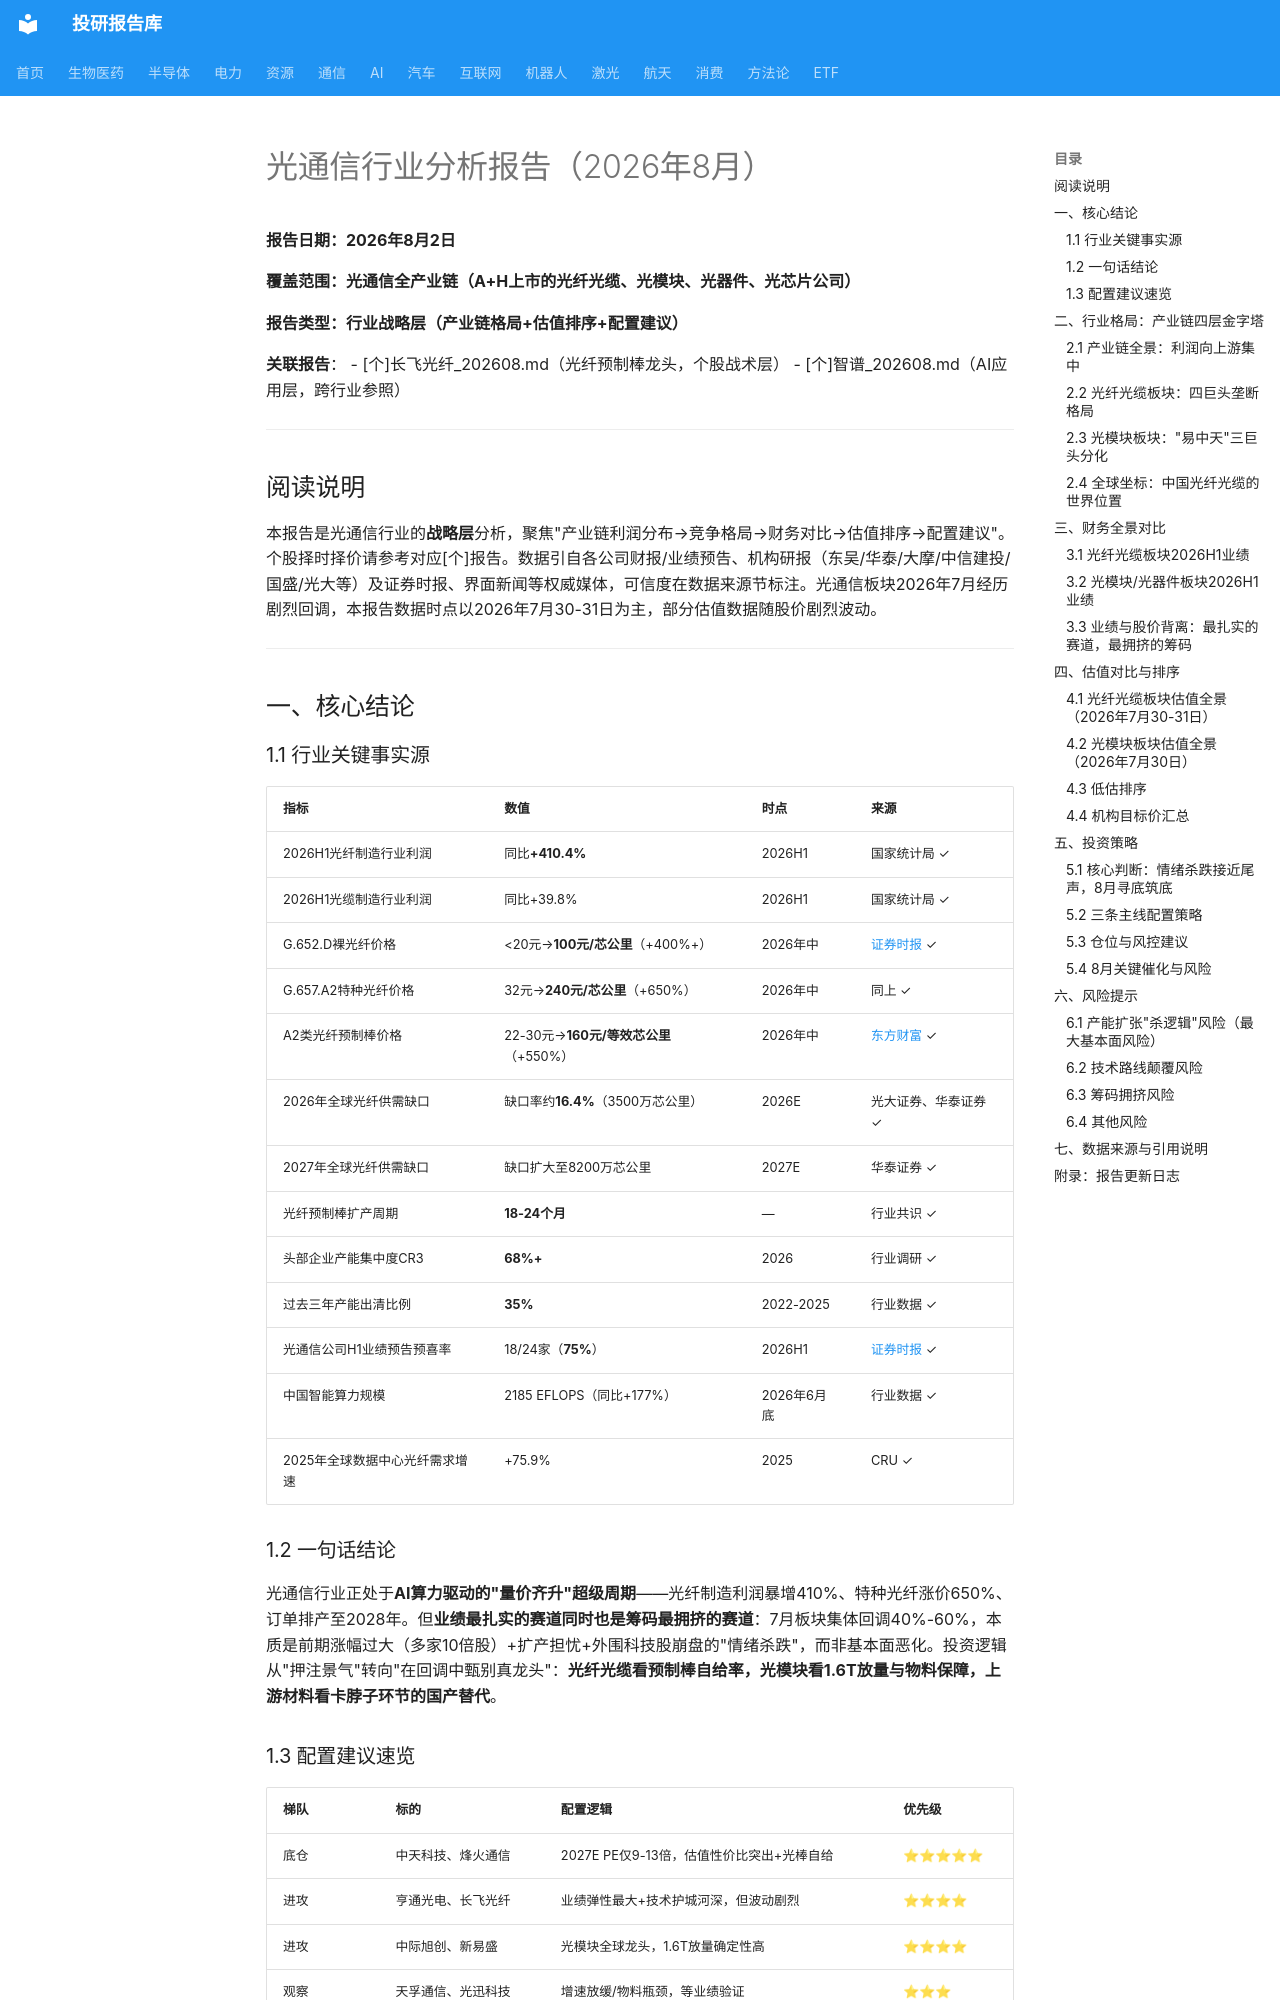

repository: zyxdtk/research · page: sectors/communication/光通信行业_202608/index.html · generator: mkdocs

# 光通信行业分析报告（2026年8月）

**报告日期：2026年8月2日**

**覆盖范围：光通信全产业链（A+H上市的光纤光缆、光模块、光器件、光芯片公司）**

**报告类型：行业战略层（产业链格局+估值排序+配置建议）**

**关联报告**：
- [个]长飞光纤_202608.md（光纤预制棒龙头，个股战术层）
- [个]智谱_202608.md（AI应用层，跨行业参照）

---

## 阅读说明

本报告是光通信行业的**战略层**分析，聚焦"产业链利润分布→竞争格局→财务对比→估值排序→配置建议"。个股择时择价请参考对应[个]报告。数据引自各公司财报/业绩预告、机构研报（东吴/华泰/大摩/中信建投/国盛/光大等）及证券时报、界面新闻等权威媒体，可信度在数据来源节标注。光通信板块2026年7月经历剧烈回调，本报告数据时点以2026年7月30-31日为主，部分估值数据随股价剧烈波动。

---

## 一、核心结论

### 1.1 行业关键事实源

| 指标 | 数值 | 时点 | 来源 |
|------|------|------|------|
| 2026H1光纤制造行业利润 | 同比**+410.4%** | 2026H1 | 国家统计局 ✓ |
| 2026H1光缆制造行业利润 | 同比+39.8% | 2026H1 | 国家统计局 ✓ |
| G.652.D裸光纤价格 | <20元→**100元/芯公里**（+400%+） | 2026年中 | [证券时报](https://finance.sina.com.cn/jjxw/2026-07-13/doc-inihqrit2568456.shtml) ✓ |
| G.657.A2特种光纤价格 | 32元→**240元/芯公里**（+650%） | 2026年中 | 同上 ✓ |
| A2类光纤预制棒价格 | 22-30元→**160元/等效芯公里**（+550%） | 2026年中 | [东方财富](https://caifuhao.eastmoney.com/news/1749588778) ✓ |
| 2026年全球光纤供需缺口 | 缺口率约**16.4%**（3500万芯公里） | 2026E | 光大证券、华泰证券 ✓ |
| 2027年全球光纤供需缺口 | 缺口扩大至8200万芯公里 | 2027E | 华泰证券 ✓ |
| 光纤预制棒扩产周期 | **18-24个月** | — | 行业共识 ✓ |
| 头部企业产能集中度CR3 | **68%+** | 2026 | 行业调研 ✓ |
| 过去三年产能出清比例 | **35%** | 2022-2025 | 行业数据 ✓ |
| 光通信公司H1业绩预告预喜率 | 18/24家（**75%**） | 2026H1 | [证券时报](http://m.toutiao.com/group/7664258411018502698/) ✓ |
| 中国智能算力规模 | 2185 EFLOPS（同比+177%） | 2026年6月底 | 行业数据 ✓ |
| 2025年全球数据中心光纤需求增速 | +75.9% | 2025 | CRU ✓ |

### 1.2 一句话结论

光通信行业正处于**AI算力驱动的"量价齐升"超级周期**——光纤制造利润暴增410%、特种光纤涨价650%、订单排产至2028年。但**业绩最扎实的赛道同时也是筹码最拥挤的赛道**：7月板块集体回调40%-60%，本质是前期涨幅过大（多家10倍股）+扩产担忧+外围科技股崩盘的"情绪杀跌"，而非基本面恶化。投资逻辑从"押注景气"转向"在回调中甄别真龙头"：**光纤光缆看预制棒自给率，光模块看1.6T放量与物料保障，上游材料看卡脖子环节的国产替代**。

### 1.3 配置建议速览

| 梯队 | 标的 | 配置逻辑 | 优先级 |
|------|------|---------|--------|
| 底仓 | 中天科技、烽火通信 | 2027E PE仅9-13倍，估值性价比突出+光棒自给 | ⭐⭐⭐⭐⭐ |
| 进攻 | 亨通光电、长飞光纤 | 业绩弹性最大+技术护城河深，但波动剧烈 | ⭐⭐⭐⭐ |
| 进攻 | 中际旭创、新易盛 | 光模块全球龙头，1.6T放量确定性高 | ⭐⭐⭐⭐ |
| 观察 | 天孚通信、光迅科技 | 增速放缓/物料瓶颈，等业绩验证 | ⭐⭐⭐ |
| 规避 | 跨界扩产概念股 | 仅蹭概念无实质产能，回调中杀估值 | ⭐ |

---

## 二、行业格局：产业链四层金字塔
